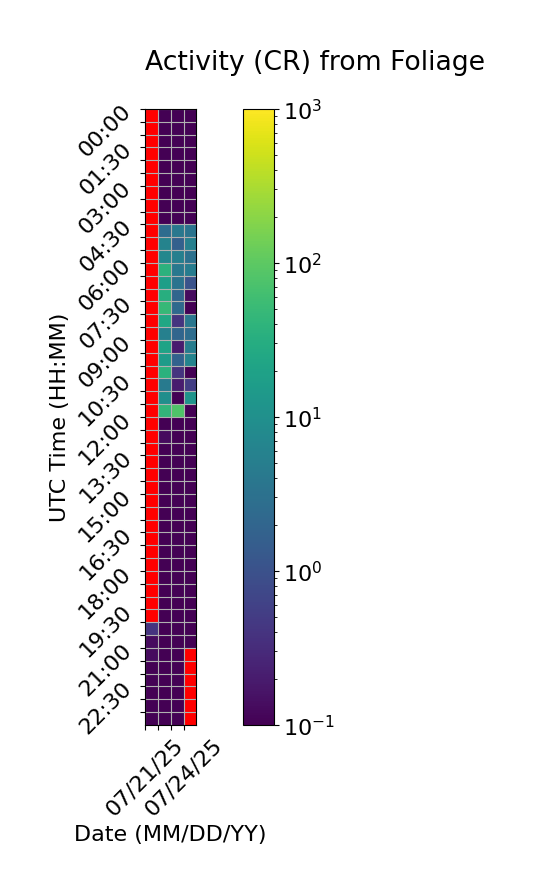

Data behind this chart, as committed beside it:
Time (UTC), 07/21/25, 07/22/25, 07/23/25, 07/24/25
00:00, , 0.0, 0.0, 0.0
00:30, , 0.0, 0.0, 0.0
01:00, , 0.0, 0.0, 0.0
01:30, , 0.0, 0.0, 0.0
02:00, , 0.0, 0.0, 0.0
02:30, , 0.0, 0.0, 0.0
03:00, , 0.0, 0.0, 0.0
03:30, , 0.0, 0.0, 0.0
04:00, , 0.0, 0.0, 0.0
04:30, , 2.6, 4.0, 3.4
05:00, , 6.067, 1.667, 5.6
05:30, , 7.067, 5.333, 3.067
06:00, , 36.93, 3.933, 4.8
06:30, , 17.53, 3.333, 1.067
07:00, , 32.73, 2.0, 0.1333
07:30, , 48.67, 2.333, 0.0
08:00, , 24.0, 0.4, 3.867
08:30, , 5.6, 2.0, 2.667
09:00, , 20.87, 0.2, 5.0
09:30, , 15.93, 1.8, 6.267
10:00, , 36.0, 0.4, 0.0
10:30, , 4.467, 0.2, 0.5333
11:00, , 9.467, 0.0, 11.73
11:30, , 43.0, 79.13, 0.0
12:00, , 0.0, 0.0, 0.0
12:30, , 0.1333, 0.0, 0.0
13:00, , 0.0, 0.0, 0.0
13:30, , 0.06667, 0.0, 0.0
14:00, , 0.0, 0.06667, 0.0
14:30, , 0.06667, 0.0, 0.0
15:00, , 0.0, 0.0, 0.06667
15:30, , 0.0, 0.06667, 0.0
16:00, , 0.0, 0.0, 0.0
16:30, , 0.0, 0.0, 0.0
17:00, , 0.0, 0.0, 0.06667
17:30, , 0.06667, 0.06667, 0.0
18:00, , 0.0, 0.0, 0.0
18:30, , 0.0, 0.0, 0.0
19:00, , 0.06667, 0.0, 0.0
19:30, , 0.0, 0.0, 0.0
20:00, 0.4, 0.0, 0.0, 0.0
20:30, 0.1333, 0.0, 0.0, 0.0
21:00, 0.1333, 0.0, 0.0, 
21:30, 0.06667, 0.0, 0.0, 
22:00, 0.0, 0.0, 0.0, 
22:30, 0.0, 0.0, 0.0, 
23:00, 0.06667, 0.0, 0.0, 
23:30, 0.0, 0.0, 0.0, 
